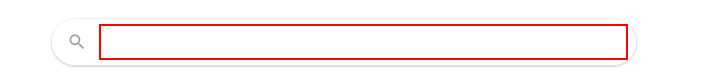
Workflow: Practice2_Output

Step 1: type "["weather in " +city+ "[k(enter)]"]" into the text box 'q'

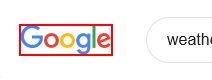
Step 2: Find Element 'IMG  hplogo' on the image

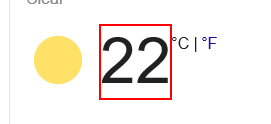
Step 3 [else]: get-text from the element 'wob_tm'
